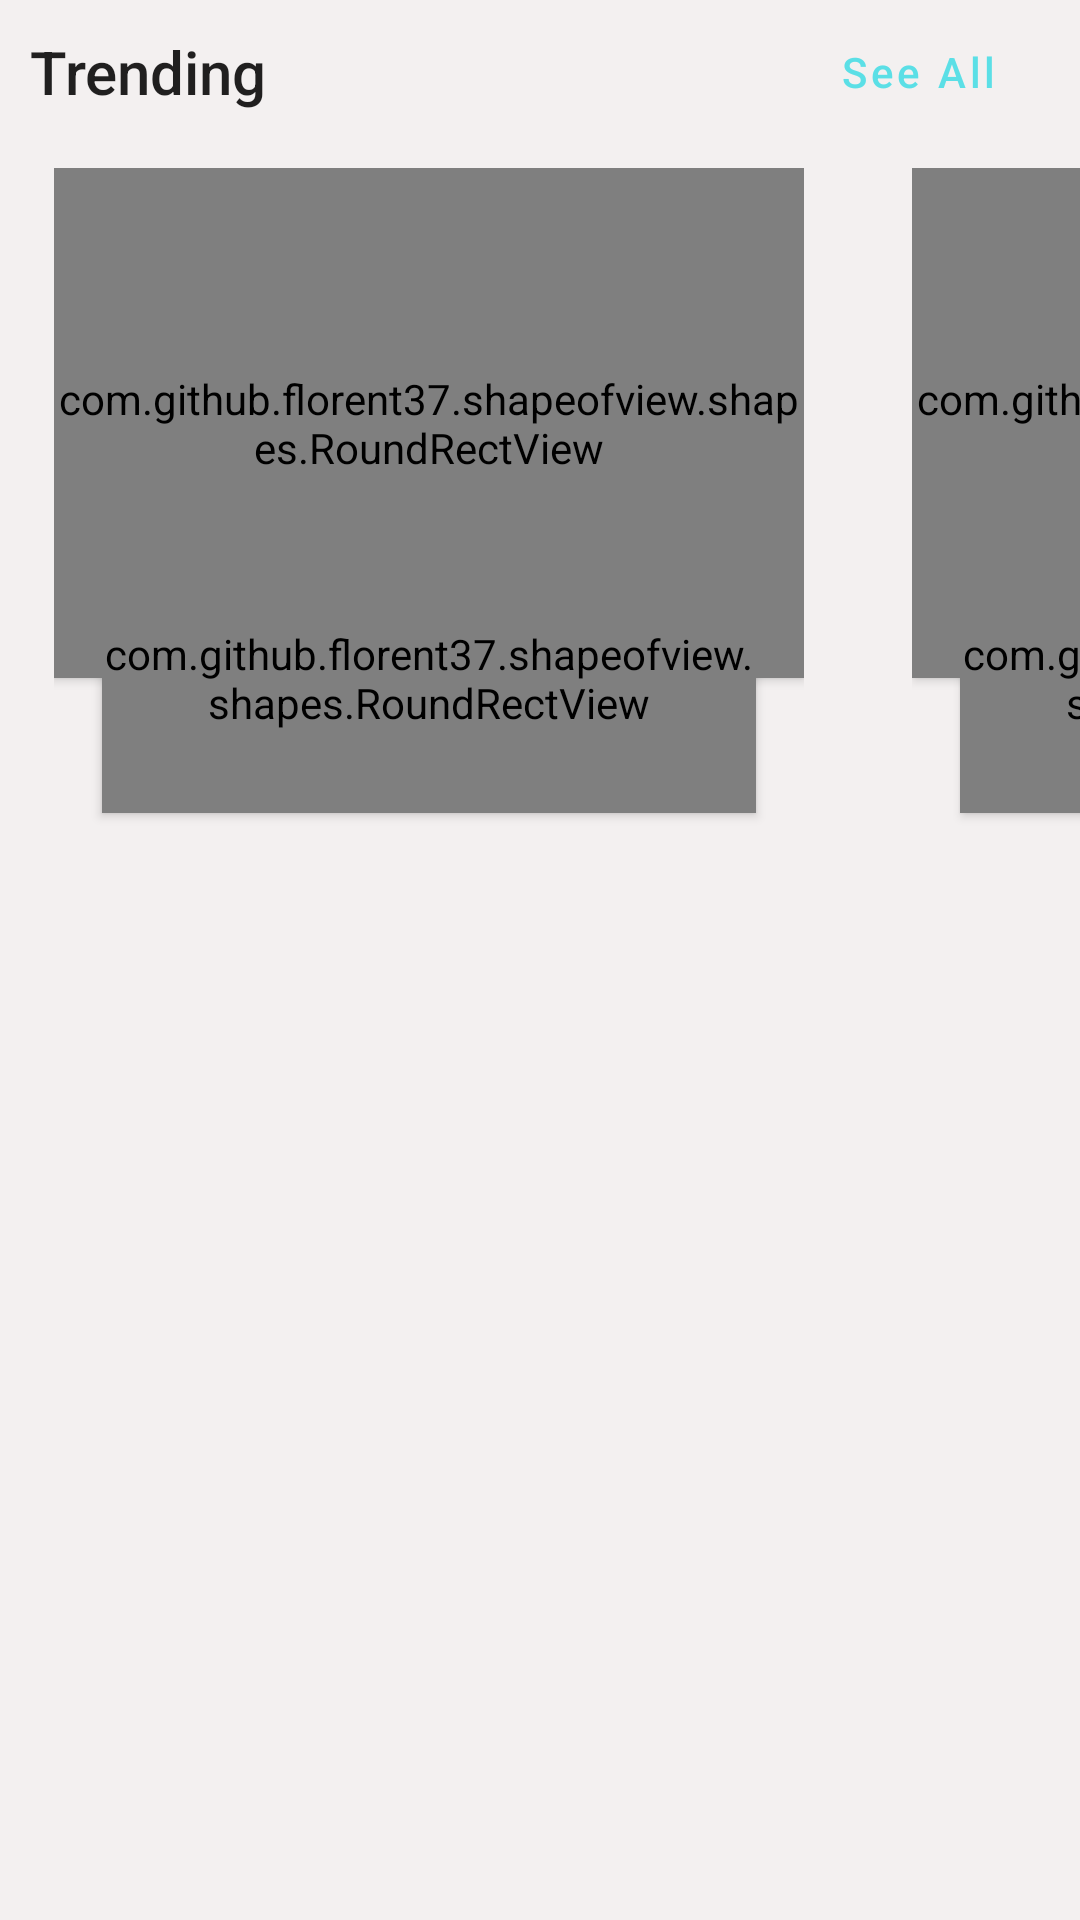

Reconstruct the res/layout file that produces this screen, plus the resources it refers to.
<!-- AndroidManifest.xml: application theme AppTheme -->
<!-- res/layout/layout_top_recipe.xml -->
<?xml version="1.0" encoding="utf-8"?>
<LinearLayout
        xmlns:android="http://schemas.android.com/apk/res/android" xmlns:app="http://schemas.android.com/apk/res-auto"
        xmlns:tools="http://schemas.android.com/tools"
        android:layout_width="wrap_content"
        android:layout_height="wrap_content"
        android:background="?colorOnSecondary"
        android:orientation="vertical"
        app:shape_arc_height="60dp"
        app:shape_arc_position="bottom"
        tools:targetApi="lollipop">

    <LinearLayout
            android:orientation="horizontal"
            android:layout_width="match_parent"
            android:layout_height="wrap_content">
        <TextView
                style="@style/TextAppearance.AppCompat.Title"
                android:layout_gravity="center_vertical"
                android:text="@string/trending"
                android:layout_margin="10dp"
                android:layout_width="wrap_content"
                android:layout_height="wrap_content"/>
        <Space
                android:layout_weight="1"
                android:layout_width="0dp"
                android:layout_height="wrap_content"
        />
        <com.google.android.material.button.MaterialButton
                android:textAllCaps="false"
                android:id="@+id/see_all_trending"
                android:text="See All"
                style="@style/Widget.MaterialComponents.Button.TextButton"
                android:layout_marginEnd="10dp"
                android:layout_width="wrap_content"
                android:layout_height="wrap_content" android:layout_marginRight="10dp"/>
    </LinearLayout>
    <HorizontalScrollView
            android:overScrollMode="never"
            android:scrollbars="none"
            android:layout_width="match_parent"
            android:layout_height="wrap_content"
    >


        <LinearLayout
                xmlns:android="http://schemas.android.com/apk/res/android"
                android:layout_marginStart="10dp"
                android:orientation="horizontal"
                android:layout_width="wrap_content"
                android:layout_height="match_parent"
                android:layout_marginLeft="10dp">
            <include
                    android:id="@+id/topRecipe1"
                    layout="@layout/item_recipe_top"/>
            <Space android:layout_width="20dp" android:layout_height="match_parent"/>
            <include
                    android:id="@+id/topRecipe2"
                    layout="@layout/item_recipe_top"/>
            <Space android:layout_width="20dp" android:layout_height="match_parent"/>
            <include
                    android:id="@+id/topRecipe3"
                    layout="@layout/item_recipe_top"/>
            <Space android:layout_width="20dp" android:layout_height="match_parent"/>

        </LinearLayout>

    </HorizontalScrollView>
</LinearLayout>
<!-- res/layout/item_recipe_top.xml (included above) -->
<?xml version="1.0" encoding="utf-8"?>
<androidx.constraintlayout.widget.ConstraintLayout
        xmlns:app="http://schemas.android.com/apk/res-auto"
        xmlns:android="http://schemas.android.com/apk/res/android"
        xmlns:tools="http://schemas.android.com/tools" android:layout_margin="8dp"
        android:layout_width="@dimen/top_recipe_height"
        android:layout_height="220dp">
    <com.github.florent37.shapeofview.shapes.RoundRectView
            android:id="@+id/parentTopRecipeCard"
            app:shape_roundRect_topRightRadius="@dimen/corner_radius_big"
            app:shape_roundRect_bottomRightRadius="@dimen/corner_radius_big"
            app:shape_roundRect_topLeftRadius="@dimen/corner_radius_big"
            app:shape_roundRect_bottomLeftRadius="@dimen/corner_radius_big"
            android:layout_width="match_parent"
            android:layout_height="170dp"
            android:elevation="2dp"
            app:layout_constraintStart_toStartOf="parent"
            app:layout_constraintEnd_toEndOf="parent"
            app:layout_constraintTop_toTopOf="parent" tools:targetApi="lollipop">

        <ImageView
                android:id="@+id/top_recipe_img"
                android:src="@drawable/tools_coffee_img"
                android:scaleType="centerCrop"
                android:layout_width="match_parent"
                android:layout_height="match_parent"
                app:layout_constraintTop_toTopOf="parent"
                app:layout_constraintStart_toStartOf="parent"
                app:layout_constraintEnd_toEndOf="parent"/>

    </com.github.florent37.shapeofview.shapes.RoundRectView>


    <com.github.florent37.shapeofview.shapes.RoundRectView
            android:layout_width="match_parent"
            app:shape_roundRect_topRightRadius="20dp"
            app:shape_roundRect_bottomLeftRadius="20dp"
            android:layout_height="90dp"
            android:layout_marginBottom="10dp"
            app:layout_constraintBottom_toBottomOf="@+id/parentTopRecipeCard"
            app:layout_constraintTop_toBottomOf="@+id/parentTopRecipeCard"
            app:layout_constraintEnd_toEndOf="parent"
            android:layout_marginEnd="16dp"
            android:layout_marginRight="16dp"
            android:elevation="2dp"

            app:layout_constraintStart_toStartOf="parent"
            android:layout_marginLeft="16dp"
            android:layout_marginStart="16dp"
            tools:targetApi="lollipop">

        <View
                android:layout_width="match_parent"
                android:layout_height="match_parent"/>
        <LinearLayout
                android:layout_width="match_parent"
                android:layout_height="match_parent"
                android:orientation="vertical">
            <FrameLayout
                    android:layout_weight="1"
                    android:padding="4dp"
                    android:layout_marginStart="1.75dp"
                    android:layout_marginEnd="1.75dp"
                    android:background="#E600A9B2"
                    android:layout_width="match_parent"
                    android:layout_height="0dp"
                    android:layout_marginRight="1.8dp">
                <TextView
                        android:textColor="#fff"
                        android:text="@string/app_name"
                        android:id="@+id/top_recipe_title"
                        android:layout_width="match_parent"
                        android:layout_height="wrap_content"
                />
            </FrameLayout>
            <LinearLayout
                    android:background="?android:windowBackground"
                    android:padding="4dp"
                    android:layout_weight="1"
                    android:layout_marginEnd="2dp"
                    android:layout_marginStart="2dp"
                    android:layout_width="match_parent"
                    android:layout_height="0dp" android:layout_marginRight="2dp">

                <include layout="@layout/layout_rate"/>

                <Space android:layout_width="0dp"
                       android:layout_height="1dp"
                       android:layout_weight="1"
                       tools:ignore="NestedWeights"/>
                <com.airbnb.lottie.LottieAnimationView
                        android:id="@+id/topRecipeFavAnim"
                        android:layout_width="60dp"
                        android:scaleX="1.2"
                        android:scaleY="1.2"
                        tools:background="@color/colorAccent"
                        app:lottie_rawRes="@raw/heart"
                        android:layout_height="match_parent"/>
            </LinearLayout>

        </LinearLayout>
    </com.github.florent37.shapeofview.shapes.RoundRectView>
</androidx.constraintlayout.widget.ConstraintLayout>
<!-- res/layout/layout_rate.xml (included above) -->
<?xml version="1.0" encoding="utf-8"?>
<LinearLayout
        xmlns:app="http://schemas.android.com/apk/res-auto"
        xmlns:android="http://schemas.android.com/apk/res/android"
        android:layout_width="wrap_content"
        android:layout_height="wrap_content" xmlns:tools="http://schemas.android.com/tools"
        app:layout_constraintEnd_toEndOf="@+id/recipeRateParent"
        android:layout_marginEnd="4dp"
        android:layout_marginRight="4dp"
        android:layout_marginBottom="3dp"
        app:layout_constraintBottom_toBottomOf="parent"
        android:layout_marginTop="8dp"
        app:layout_constraintTop_toBottomOf="@+id/recipeRateParent"
        app:layout_constraintStart_toStartOf="@+id/recipeRateParent"
        android:layout_marginLeft="8dp"
        android:layout_marginStart="8dp">
    <TextView
            android:textAppearance="@style/TextAppearance.AppCompat.Caption"
            android:id="@+id/recipeRate"
            android:layout_marginEnd="8dp"
            android:layout_marginRight="8dp"
            tools:text="5.4"
            android:textSize="15sp"
            android:layout_width="wrap_content"
            android:layout_height="wrap_content"/>
    <ImageView
            android:layout_gravity="center_vertical"
            android:layout_width="15dp"
            android:layout_height="15dp"
            android:tint="@color/colorPrimaryDark"
            app:srcCompat="@drawable/ic_star"
            tools:ignore="ContentDescription"/>
</LinearLayout>
<!-- resources referenced by this layout -->
<resources>
  <color name="colorAccent">#E6F71065</color>
  <color name="colorPrimaryDark">#00A9B2</color>
  <dimen name="corner_radius_big">30dp</dimen>
  <dimen name="top_recipe_height">250dp</dimen>
  <!-- drawable ic_star (drawable) -->
  <vector android:height="24dp" android:viewportHeight="46.354"
      android:viewportWidth="46.354" android:width="24dp" xmlns:android="http://schemas.android.com/apk/res/android">
      <path android:fillColor="#000" android:pathData="M21.57,2.049c0.303,-0.612 0.927,-1 1.609,-1c0.682,0 1.307,0.388 1.609,1l5.771,11.695c0.261,0.529 0.767,0.896 1.352,0.981L44.817,16.6c0.677,0.098 1.237,0.572 1.448,1.221c0.211,0.649 0.035,1.363 -0.454,1.839l-9.338,9.104c-0.423,0.412 -0.616,1.006 -0.517,1.588l2.204,12.855c0.114,0.674 -0.161,1.354 -0.715,1.756c-0.553,0.4 -1.284,0.453 -1.89,0.137l-11.544,-6.07c-0.522,-0.275 -1.147,-0.275 -1.67,0l-11.544,6.069c-0.604,0.317 -1.337,0.265 -1.89,-0.136c-0.553,-0.401 -0.829,-1.082 -0.714,-1.756l2.204,-12.855c0.1,-0.582 -0.094,-1.176 -0.517,-1.588L0.542,19.66c-0.489,-0.477 -0.665,-1.19 -0.454,-1.839c0.211,-0.649 0.772,-1.123 1.449,-1.221l12.908,-1.875c0.584,-0.085 1.09,-0.452 1.351,-0.982L21.57,2.049z"/>
  </vector>
  <!-- drawable tools_coffee_img: jpg bitmap (drawable, 78289 bytes) -->
  <string name="app_name">Foodal Recipe</string>
  <string name="trending">Trending</string>
  <style name="AppTheme" parent="Theme.MaterialComponents.Light.NoActionBar">
          
          <item name="colorPrimary">@color/colorPrimary</item>
          <item name="colorPrimaryDark">@color/colorPrimaryDark</item>
          <item name="colorOnBackground">#D9FFFFFF</item>
          <item name="colorOnSecondary">#F3F0F0</item>
          <item name="colorOnPrimary">#fff</item>
          <item name="colorSecondaryBackground">#FAFFFFFF</item>
      </style>
  <color name="colorPrimary">#5BDFE6</color>
</resources>
